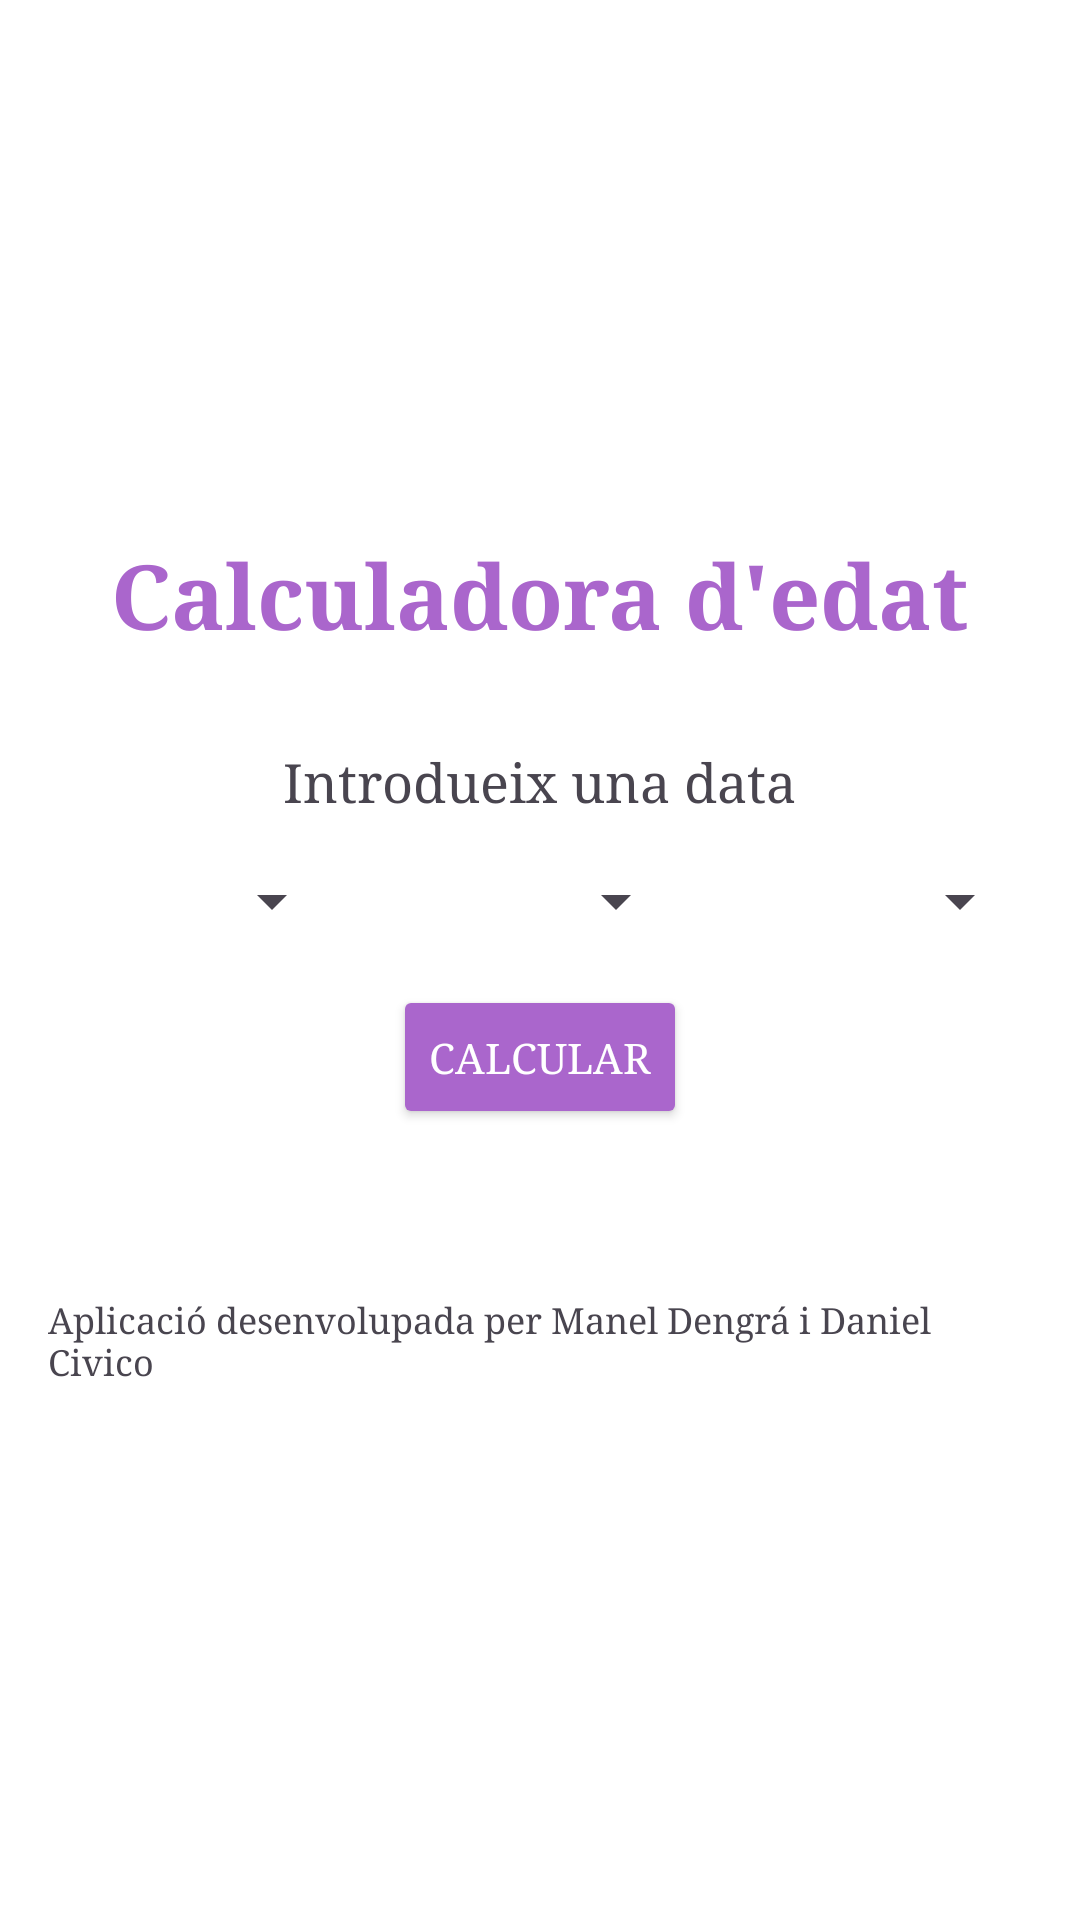

Android layout source for this screen:
<!-- AndroidManifest.xml: application theme Theme.ElQueTeDeLaGana -->
<!-- res/layout/fragment_first.xml -->
<?xml version="1.0" encoding="utf-8"?>
<LinearLayout xmlns:android="http://schemas.android.com/apk/res/android"
    android:layout_width="match_parent"
    android:layout_height="match_parent"
    android:gravity="center"
    android:orientation="vertical"
    android:background="@android:color/white"
    android:padding="16dp">

    <TextView
        android:id="@+id/tvTitle"
        android:layout_width="wrap_content"
        android:layout_height="wrap_content"
        android:layout_gravity="center_horizontal"
        android:paddingBottom="30dp"
        android:text="@string/titol"
        android:textColor="@android:color/holo_purple"
        android:textSize="30dp"
        android:textStyle="bold" />

    <TextView
        android:id="@+id/tvIntro"
        android:layout_width="wrap_content"
        android:layout_height="wrap_content"
        android:layout_gravity="center_horizontal"
        android:paddingBottom="16dp"
        android:text="@string/subtitol"
        android:textSize="18sp" />

    <LinearLayout
        android:layout_width="match_parent"
        android:layout_height="wrap_content"
        android:gravity="center"
        android:orientation="horizontal">

        <Spinner
            android:id="@+id/spinnerDay"
            android:layout_width="0dp"
            android:layout_height="wrap_content"
            android:layout_marginEnd="8dp"
            android:layout_weight="1" />

        <Spinner
            android:id="@+id/spinnerMonth"
            android:layout_width="0dp"
            android:layout_height="wrap_content"
            android:layout_marginStart="8dp"
            android:layout_marginEnd="8dp"
            android:layout_weight="1" />

        <Spinner
            android:id="@+id/spinnerYear"
            android:layout_width="0dp"
            android:layout_height="wrap_content"
            android:layout_marginStart="8dp"
            android:layout_weight="1" />
    </LinearLayout>

    <Button
        android:id="@+id/btnCalculate"
        android:layout_width="wrap_content"
        android:layout_height="wrap_content"
        android:layout_gravity="center_horizontal"
        android:layout_marginTop="16dp"
        android:backgroundTint="@android:color/holo_purple"
        android:text="@string/calcular"
        android:textColor="@android:color/white"
        android:drawableEnd="@mipmap/ic_launcher"
        android:drawablePadding="8dp" />

    <TextView
        android:id="@+id/tvResult"
        android:layout_width="wrap_content"
        android:layout_height="wrap_content"
        android:layout_gravity="center_horizontal"
        android:paddingTop="16dp"
        android:text=""
        android:textSize="18sp" />

    <TextView
        android:id="@+id/tvFooter"
        android:layout_width="wrap_content"
        android:layout_height="wrap_content"
        android:layout_gravity="center_horizontal"
        android:paddingTop="16dp"
        android:text="@string/informacio"
        android:textSize="12sp" />

</LinearLayout>
<!-- resources referenced by this layout -->
<resources>
  <string name="calcular">Calcular</string>
  <string name="informacio">Aplicació desenvolupada per Manel Dengrá i Daniel Civico</string>
  <string name="subtitol">Introdueix una data</string>
  <string name="titol">Calculadora d\'edat</string>
  <style name="Theme.ElQueTeDeLaGana" parent="Base.Theme.ElQueTeDeLaGana" />
  <style name="Base.Theme.ElQueTeDeLaGana" parent="Theme.Material3.DayNight.NoActionBar">
          
          
      </style>
</resources>
